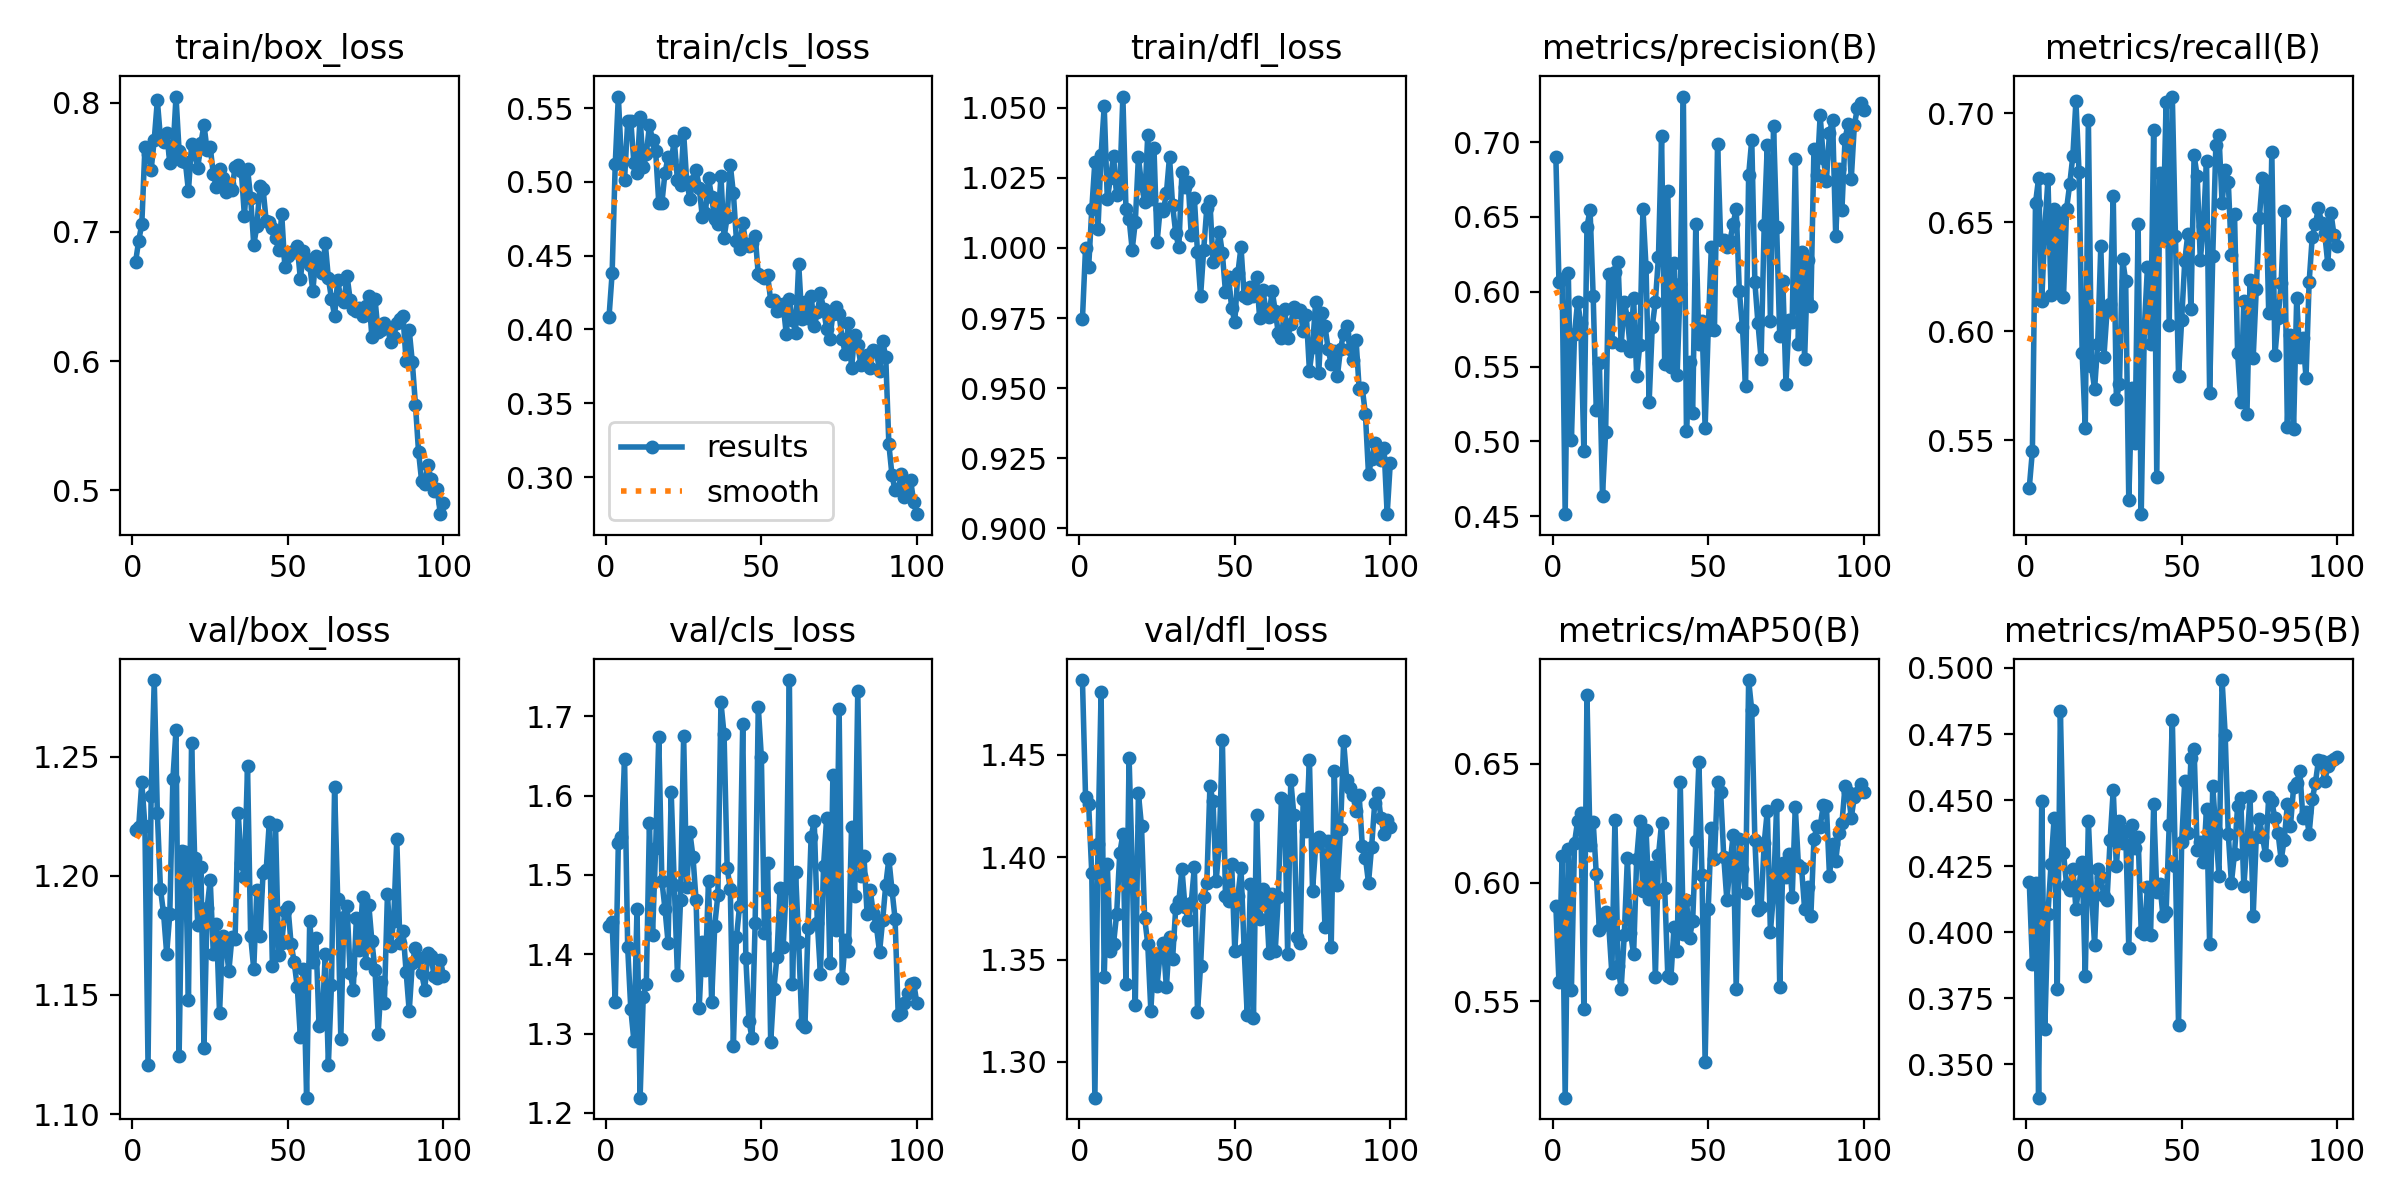

Source data for this figure (header and first rows):
epoch, time, train/box_loss, train/cls_loss, train/dfl_loss, metrics/precision(B), metrics/recall(B), metrics/mAP50(B), metrics/mAP50-95(B), val/box_loss, val/cls_loss, val/dfl_loss, lr/pg0, lr/pg1, lr/pg2
1, 5.181, 0.6767, 0.4084, 0.9745, 0.69, 0.5283, 0.5902, 0.4189, 1.219, 1.436, 1.487, 0.0005418, 0.0005418, 0.0005418
2, 9.554, 0.6933, 0.438, 1, 0.6062, 0.5451, 0.558, 0.3879, 1.221, 1.441, 1.43, 0.001087, 0.001087, 0.001087
3, 14.14, 0.7059, 0.5121, 0.9931, 0.6084, 0.6588, 0.6112, 0.4188, 1.239, 1.339, 1.426, 0.00162, 0.00162, 0.00162
4, 18.4, 0.7655, 0.5578, 1.014, 0.4514, 0.6702, 0.5096, 0.3374, 1.221, 1.54, 1.392, 0.001617, 0.001617, 0.001617
5, 22.62, 0.7603, 0.5138, 1.031, 0.6126, 0.6136, 0.6141, 0.4495, 1.121, 1.548, 1.283, 0.001601, 0.001601, 0.001601
6, 26.87, 0.7479, 0.5014, 1.007, 0.5011, 0.6474, 0.5547, 0.3633, 1.234, 1.647, 1.406, 0.001584, 0.001584, 0.001584
7, 31.1, 0.7714, 0.5409, 1.033, 0.5718, 0.6696, 0.6167, 0.407, 1.282, 1.409, 1.481, 0.001568, 0.001568, 0.001568
8, 35.32, 0.8017, 0.5416, 1.05, 0.5934, 0.6168, 0.6259, 0.4258, 1.226, 1.331, 1.341, 0.001551, 0.001551, 0.001551
9, 39.57, 0.7725, 0.513, 1.017, 0.5792, 0.6559, 0.6291, 0.4434, 1.194, 1.291, 1.397, 0.001535, 0.001535, 0.001535
10, 43.86, 0.7697, 0.5063, 1.025, 0.4938, 0.6195, 0.5468, 0.3785, 1.184, 1.457, 1.354, 0.001518, 0.001518, 0.001518
11, 48.05, 0.7768, 0.5441, 1.033, 0.6434, 0.6519, 0.6788, 0.4838, 1.167, 1.219, 1.358, 0.001502, 0.001502, 0.001502
12, 52.26, 0.7533, 0.5099, 1.019, 0.6546, 0.6156, 0.6159, 0.4299, 1.184, 1.346, 1.372, 0.001485, 0.001485, 0.001485
13, 56.5, 0.7613, 0.5189, 1.022, 0.5971, 0.6562, 0.6256, 0.4179, 1.241, 1.363, 1.402, 0.001469, 0.001469, 0.001469
14, 60.7, 0.8047, 0.5384, 1.054, 0.5207, 0.6674, 0.6037, 0.4159, 1.261, 1.566, 1.411, 0.001452, 0.001452, 0.001452
15, 64.9, 0.7623, 0.5284, 1.014, 0.5525, 0.6803, 0.5801, 0.424, 1.124, 1.424, 1.338, 0.001436, 0.001436, 0.001436
16, 69.13, 0.7548, 0.5206, 1.01, 0.4637, 0.7055, 0.5833, 0.409, 1.21, 1.534, 1.449, 0.001419, 0.001419, 0.001419
17, 73.36, 0.7543, 0.4858, 0.9994, 0.5063, 0.6731, 0.5875, 0.4176, 1.21, 1.674, 1.396, 0.001403, 0.001403, 0.001403
18, 77.55, 0.7315, 0.4856, 1.009, 0.612, 0.5901, 0.5822, 0.4267, 1.148, 1.493, 1.328, 0.001386, 0.001386, 0.001386
19, 81.81, 0.7676, 0.5061, 1.032, 0.5662, 0.5557, 0.5619, 0.3834, 1.256, 1.457, 1.431, 0.00137, 0.00137, 0.00137
20, 86.01, 0.7602, 0.5168, 1.023, 0.6131, 0.6971, 0.6264, 0.4422, 1.207, 1.414, 1.415, 0.001353, 0.001353, 0.001353
21, 90.42, 0.7494, 0.5146, 1.016, 0.6195, 0.584, 0.5649, 0.4151, 1.18, 1.604, 1.371, 0.001337, 0.001337, 0.001337
22, 94.73, 0.7688, 0.5279, 1.04, 0.5642, 0.5734, 0.5553, 0.3952, 1.204, 1.487, 1.358, 0.00132, 0.00132, 0.00132
23, 98.95, 0.7826, 0.5013, 1.017, 0.5932, 0.5942, 0.578, 0.424, 1.128, 1.374, 1.325, 0.001304, 0.001304, 0.001304
24, 103.2, 0.7633, 0.4975, 1.036, 0.5823, 0.6391, 0.6101, 0.4207, 1.186, 1.468, 1.353, 0.001287, 0.001287, 0.001287
25, 107.4, 0.7656, 0.5332, 1.002, 0.5607, 0.5883, 0.5789, 0.4136, 1.198, 1.675, 1.337, 0.001271, 0.001271, 0.001271
26, 111.6, 0.7448, 0.5, 1.014, 0.5958, 0.6092, 0.5698, 0.4123, 1.167, 1.485, 1.353, 0.001254, 0.001254, 0.001254
27, 115.8, 0.7347, 0.4887, 1.013, 0.5436, 0.6126, 0.61, 0.435, 1.18, 1.554, 1.358, 0.001238, 0.001238, 0.001238
28, 120.1, 0.7483, 0.5009, 1.019, 0.5644, 0.6619, 0.6258, 0.4538, 1.142, 1.523, 1.336, 0.001221, 0.001221, 0.001221
29, 124.2, 0.7416, 0.5081, 1.032, 0.6554, 0.569, 0.5965, 0.4249, 1.175, 1.468, 1.361, 0.001205, 0.001205, 0.001205
30, 128.5, 0.7306, 0.4962, 1.015, 0.6164, 0.5757, 0.6222, 0.442, 1.171, 1.332, 1.35, 0.001188, 0.001188, 0.001188
31, 132.7, 0.7374, 0.4765, 1.005, 0.5264, 0.6331, 0.5931, 0.4338, 1.16, 1.416, 1.375, 0.001172, 0.001172, 0.001172
32, 136.9, 0.7328, 0.479, 1, 0.5766, 0.6231, 0.6066, 0.4382, 1.174, 1.38, 1.378, 0.001155, 0.001155, 0.001155
33, 141.2, 0.7502, 0.5028, 1.027, 0.5935, 0.5224, 0.5604, 0.394, 1.174, 1.493, 1.394, 0.001139, 0.001139, 0.001139
34, 145.5, 0.7518, 0.4898, 1.022, 0.6235, 0.574, 0.6115, 0.4406, 1.226, 1.339, 1.375, 0.001122, 0.001122, 0.001122
35, 150, 0.7474, 0.4746, 1.024, 0.7038, 0.5486, 0.6249, 0.432, 1.205, 1.436, 1.369, 0.001106, 0.001106, 0.001106
36, 154.4, 0.7122, 0.4714, 1.004, 0.5515, 0.6492, 0.5977, 0.436, 1.2, 1.475, 1.378, 0.001089, 0.001089, 0.001089
37, 158.9, 0.7489, 0.504, 1.018, 0.6672, 0.5161, 0.5606, 0.4001, 1.246, 1.717, 1.395, 0.001073, 0.001073, 0.001073
38, 163.5, 0.7266, 0.4622, 0.9984, 0.5499, 0.6014, 0.5599, 0.3993, 1.175, 1.677, 1.325, 0.001056, 0.001056, 0.001056
39, 167.9, 0.6899, 0.4762, 0.9829, 0.6192, 0.6294, 0.5814, 0.4172, 1.161, 1.508, 1.347, 0.00104, 0.00104, 0.00104
40, 172.4, 0.7044, 0.5116, 0.9993, 0.5447, 0.594, 0.5712, 0.3988, 1.194, 1.483, 1.381, 0.001023, 0.001023, 0.001023
41, 176.9, 0.7355, 0.4922, 1.014, 0.6052, 0.6924, 0.6421, 0.4485, 1.175, 1.285, 1.387, 0.001007, 0.001007, 0.001007
42, 181.3, 0.7334, 0.4599, 1.017, 0.7304, 0.5333, 0.5785, 0.415, 1.201, 1.422, 1.435, 0.0009904, 0.0009904, 0.0009904
43, 185.8, 0.7083, 0.4546, 0.9949, 0.5067, 0.6727, 0.5926, 0.4182, 1.202, 1.461, 1.427, 0.0009739, 0.0009739, 0.0009739
44, 190.3, 0.7074, 0.4722, 0.9982, 0.5534, 0.6416, 0.5767, 0.406, 1.222, 1.69, 1.388, 0.0009574, 0.0009574, 0.0009574
45, 194.7, 0.7028, 0.4581, 1.006, 0.5193, 0.7051, 0.584, 0.4075, 1.162, 1.395, 1.406, 0.0009409, 0.0009409, 0.0009409
46, 199.2, 0.6956, 0.4568, 0.998, 0.6449, 0.6027, 0.6174, 0.4405, 1.221, 1.316, 1.457, 0.0009244, 0.0009244, 0.0009244
47, 203.7, 0.6861, 0.4588, 0.9843, 0.5651, 0.7077, 0.6505, 0.4804, 1.167, 1.294, 1.381, 0.0009078, 0.0009078, 0.0009078
48, 208.2, 0.7135, 0.4636, 0.9895, 0.5803, 0.6435, 0.6032, 0.4251, 1.172, 1.44, 1.378, 0.0008913, 0.0008913, 0.0008913
49, 212.6, 0.673, 0.4374, 0.9785, 0.509, 0.5796, 0.5247, 0.3648, 1.185, 1.712, 1.397, 0.0008748, 0.0008748, 0.0008748
50, 217.1, 0.6814, 0.4362, 0.9737, 0.5746, 0.605, 0.5889, 0.434, 1.187, 1.648, 1.354, 0.0008583, 0.0008583, 0.0008583
51, 221.6, 0.6845, 0.4352, 0.9911, 0.6297, 0.6322, 0.623, 0.4573, 1.172, 1.426, 1.381, 0.0008418, 0.0008418, 0.0008418
52, 226, 0.6843, 0.4371, 1, 0.5746, 0.6447, 0.6097, 0.4375, 1.164, 1.515, 1.395, 0.0008253, 0.0008253, 0.0008253
53, 230.7, 0.6889, 0.4195, 0.983, 0.6986, 0.61, 0.6421, 0.4661, 1.153, 1.289, 1.355, 0.0008088, 0.0008088, 0.0008088
54, 235.2, 0.6636, 0.4197, 0.982, 0.6345, 0.6807, 0.6379, 0.4693, 1.132, 1.356, 1.323, 0.0007923, 0.0007923, 0.0007923
55, 239.8, 0.6851, 0.4123, 0.986, 0.6343, 0.6712, 0.6107, 0.431, 1.161, 1.396, 1.387, 0.0007758, 0.0007758, 0.0007758
56, 244.2, 0.6794, 0.4132, 0.9829, 0.6299, 0.6328, 0.5925, 0.434, 1.107, 1.483, 1.322, 0.0007593, 0.0007593, 0.0007593
57, 248.7, 0.6741, 0.417, 0.9897, 0.634, 0.6483, 0.6074, 0.4265, 1.181, 1.409, 1.421, 0.0007428, 0.0007428, 0.0007428
58, 253.2, 0.6544, 0.397, 0.9749, 0.6452, 0.6782, 0.6199, 0.4467, 1.164, 1.484, 1.37, 0.0007263, 0.0007263, 0.0007263
59, 257.6, 0.681, 0.4207, 0.9849, 0.6554, 0.5716, 0.5554, 0.3955, 1.174, 1.746, 1.384, 0.0007098, 0.0007098, 0.0007098
60, 262.1, 0.675, 0.4066, 0.978, 0.6006, 0.6344, 0.6182, 0.4553, 1.137, 1.362, 1.383, 0.0006933, 0.0006933, 0.0006933
... 40 more rows
